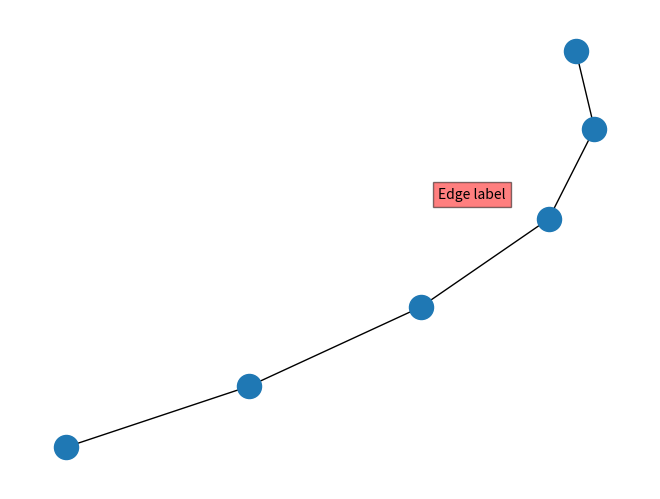

Write the Python code that produced this figure.
#-------------------------------------------------------------------------------
# Purpose:     2021 Prof. Zoh's Work     "착하게 살지 말자."
# Author:      Cho
# Created:     2021-04-21
#-------------------------------------------------------------------------------


import networkx as nx
import matplotlib.pyplot as plt

G=nx.path_graph(6)
pos=nx.spring_layout(G)
nx.draw(G,pos)
x,y=pos[2]

for w in pos :
    ax= pos[w][0]
    ay= pos[w][1]
    print( f'i={w}, {ax:7.4f}, {ay:7.4f}')

plt.text( x-0.1, y+0.1, s='Edge label',   # y축으로 약간 내린다.
         bbox=dict(facecolor='red', alpha=0.5),
         horizontalalignment='center') # verticalalignment, center top bottom
plt.show( )
